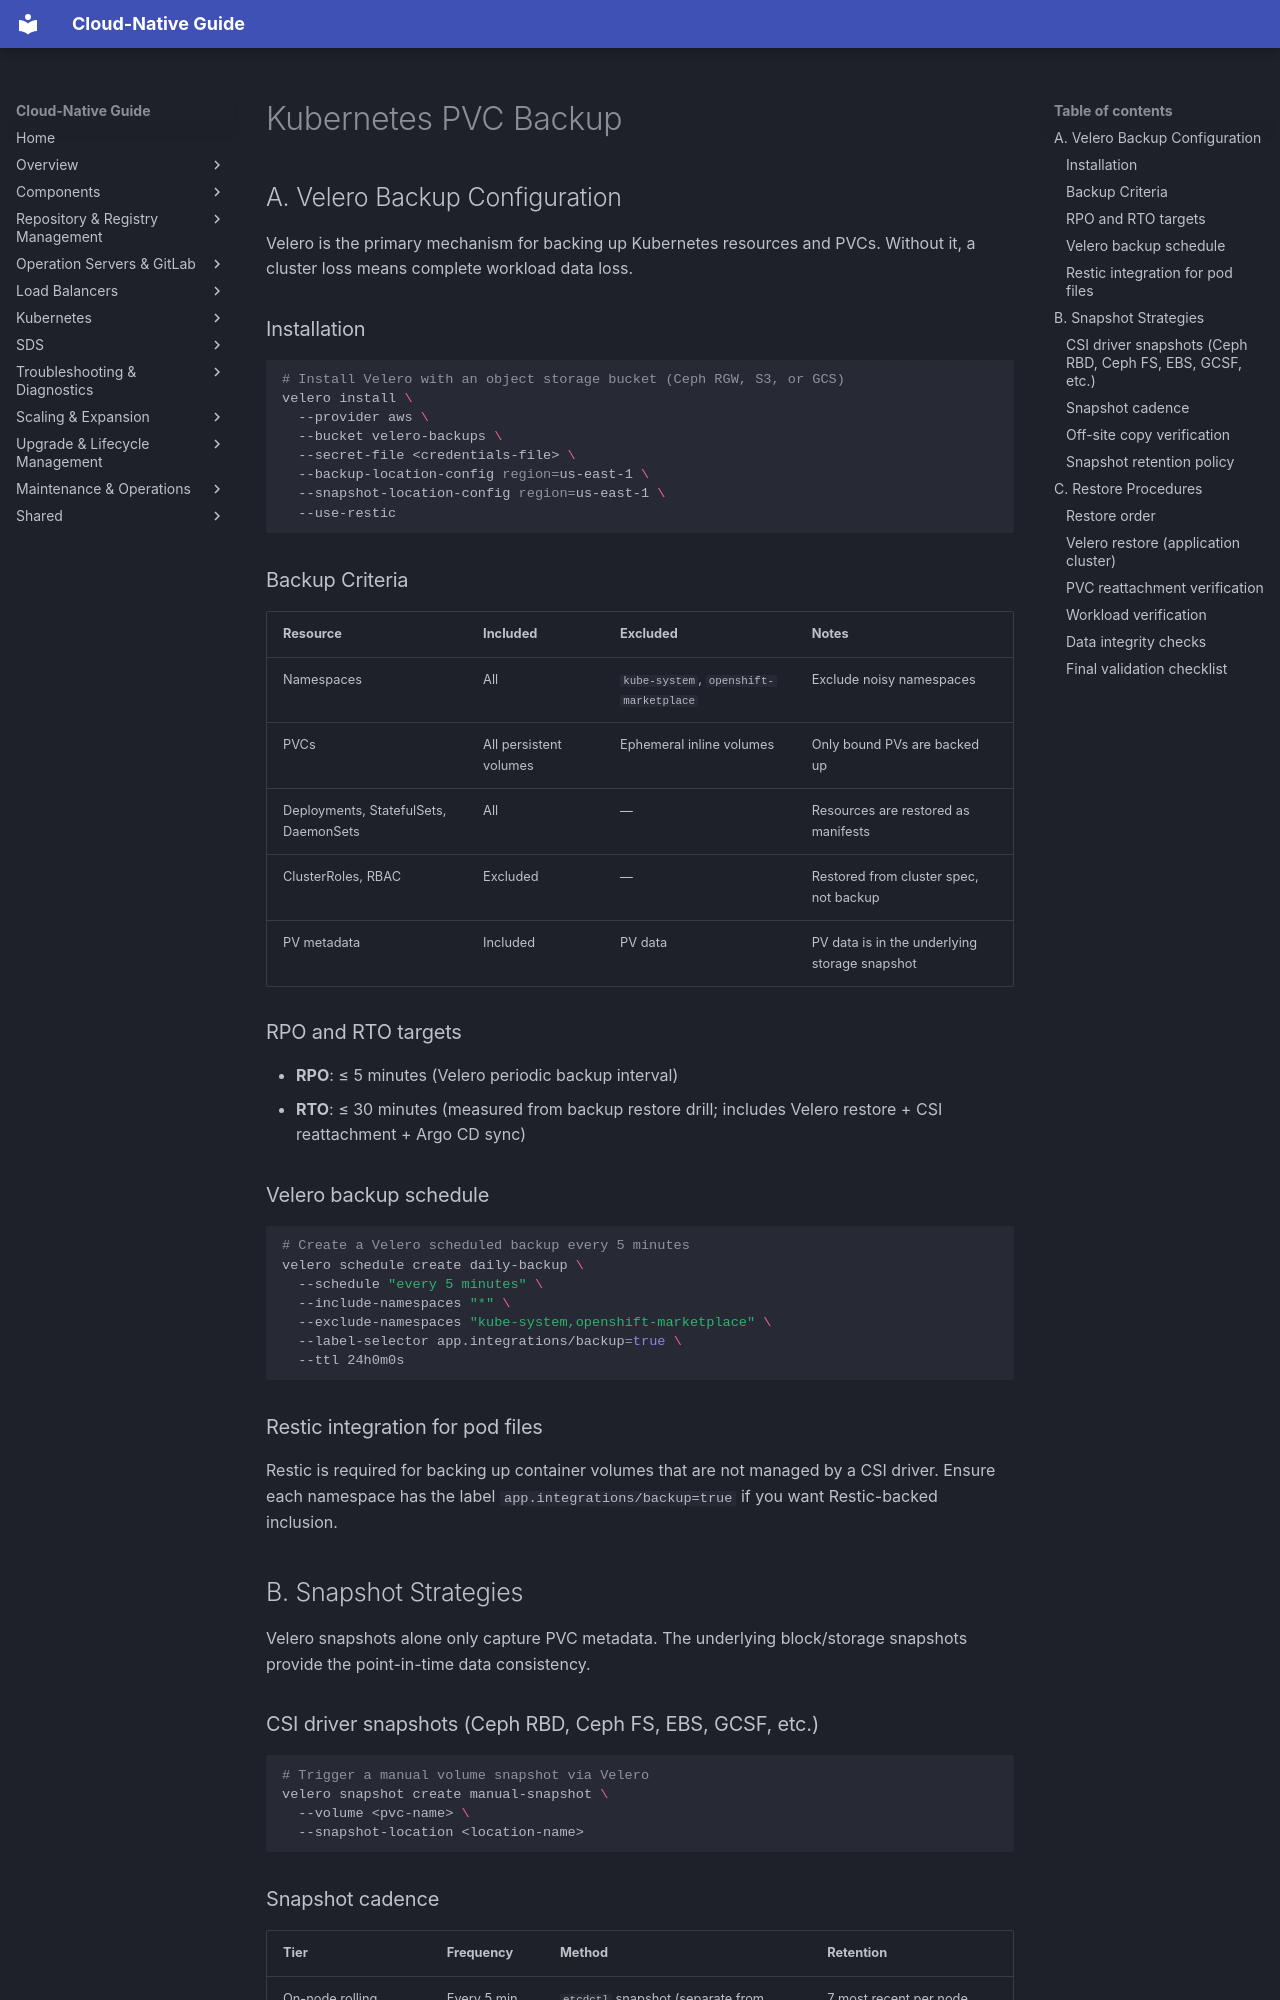

repository: DavoudTeimouri/cloud-native-guide · page: lifecycle/disaster-recovery/k8s-pvc-backup/index.html · generator: mkdocs

# Kubernetes PVC Backup

## A. Velero Backup Configuration

Velero is the primary mechanism for backing up Kubernetes resources and PVCs. Without it, a cluster loss means complete workload data loss.

### Installation

```bash
# Install Velero with an object storage bucket (Ceph RGW, S3, or GCS)
velero install \
  --provider aws \
  --bucket velero-backups \
  --secret-file <credentials-file> \
  --backup-location-config region=us-east-1 \
  --snapshot-location-config region=us-east-1 \
  --use-restic
```

### Backup Criteria

| Resource | Included | Excluded | Notes |
|---|---|---|---|
| Namespaces | All | `kube-system`, `openshift-marketplace` | Exclude noisy namespaces |
| PVCs | All persistent volumes | Ephemeral inline volumes | Only bound PVs are backed up |
| Deployments, StatefulSets, DaemonSets | All | — | Resources are restored as manifests |
| ClusterRoles, RBAC | Excluded | — | Restored from cluster spec, not backup |
| PV metadata | Included | PV data | PV data is in the underlying storage snapshot |

### RPO and RTO targets

- **RPO**: ≤ 5 minutes (Velero periodic backup interval)
- **RTO**: ≤ 30 minutes (measured from backup restore drill; includes Velero restore + CSI reattachment + Argo CD sync)

### Velero backup schedule

```bash
# Create a Velero scheduled backup every 5 minutes
velero schedule create daily-backup \
  --schedule "every 5 minutes" \
  --include-namespaces "*" \
  --exclude-namespaces "kube-system,openshift-marketplace" \
  --label-selector app.integrations/backup=true \
  --ttl 24h0m0s
```

### Restic integration for pod files

Restic is required for backing up container volumes that are not managed by a CSI driver. Ensure each namespace has the label `app.integrations/backup=true` if you want Restic-backed inclusion.

## B. Snapshot Strategies

Velero snapshots alone only capture PVC metadata. The underlying block/storage snapshots provide the point-in-time data consistency.

### CSI driver snapshots (Ceph RBD, Ceph FS, EBS, GCSF, etc.)

```bash
# Trigger a manual volume snapshot via Velero
velero snapshot create manual-snapshot \
  --volume <pvc-name> \
  --snapshot-location <location-name>
```
